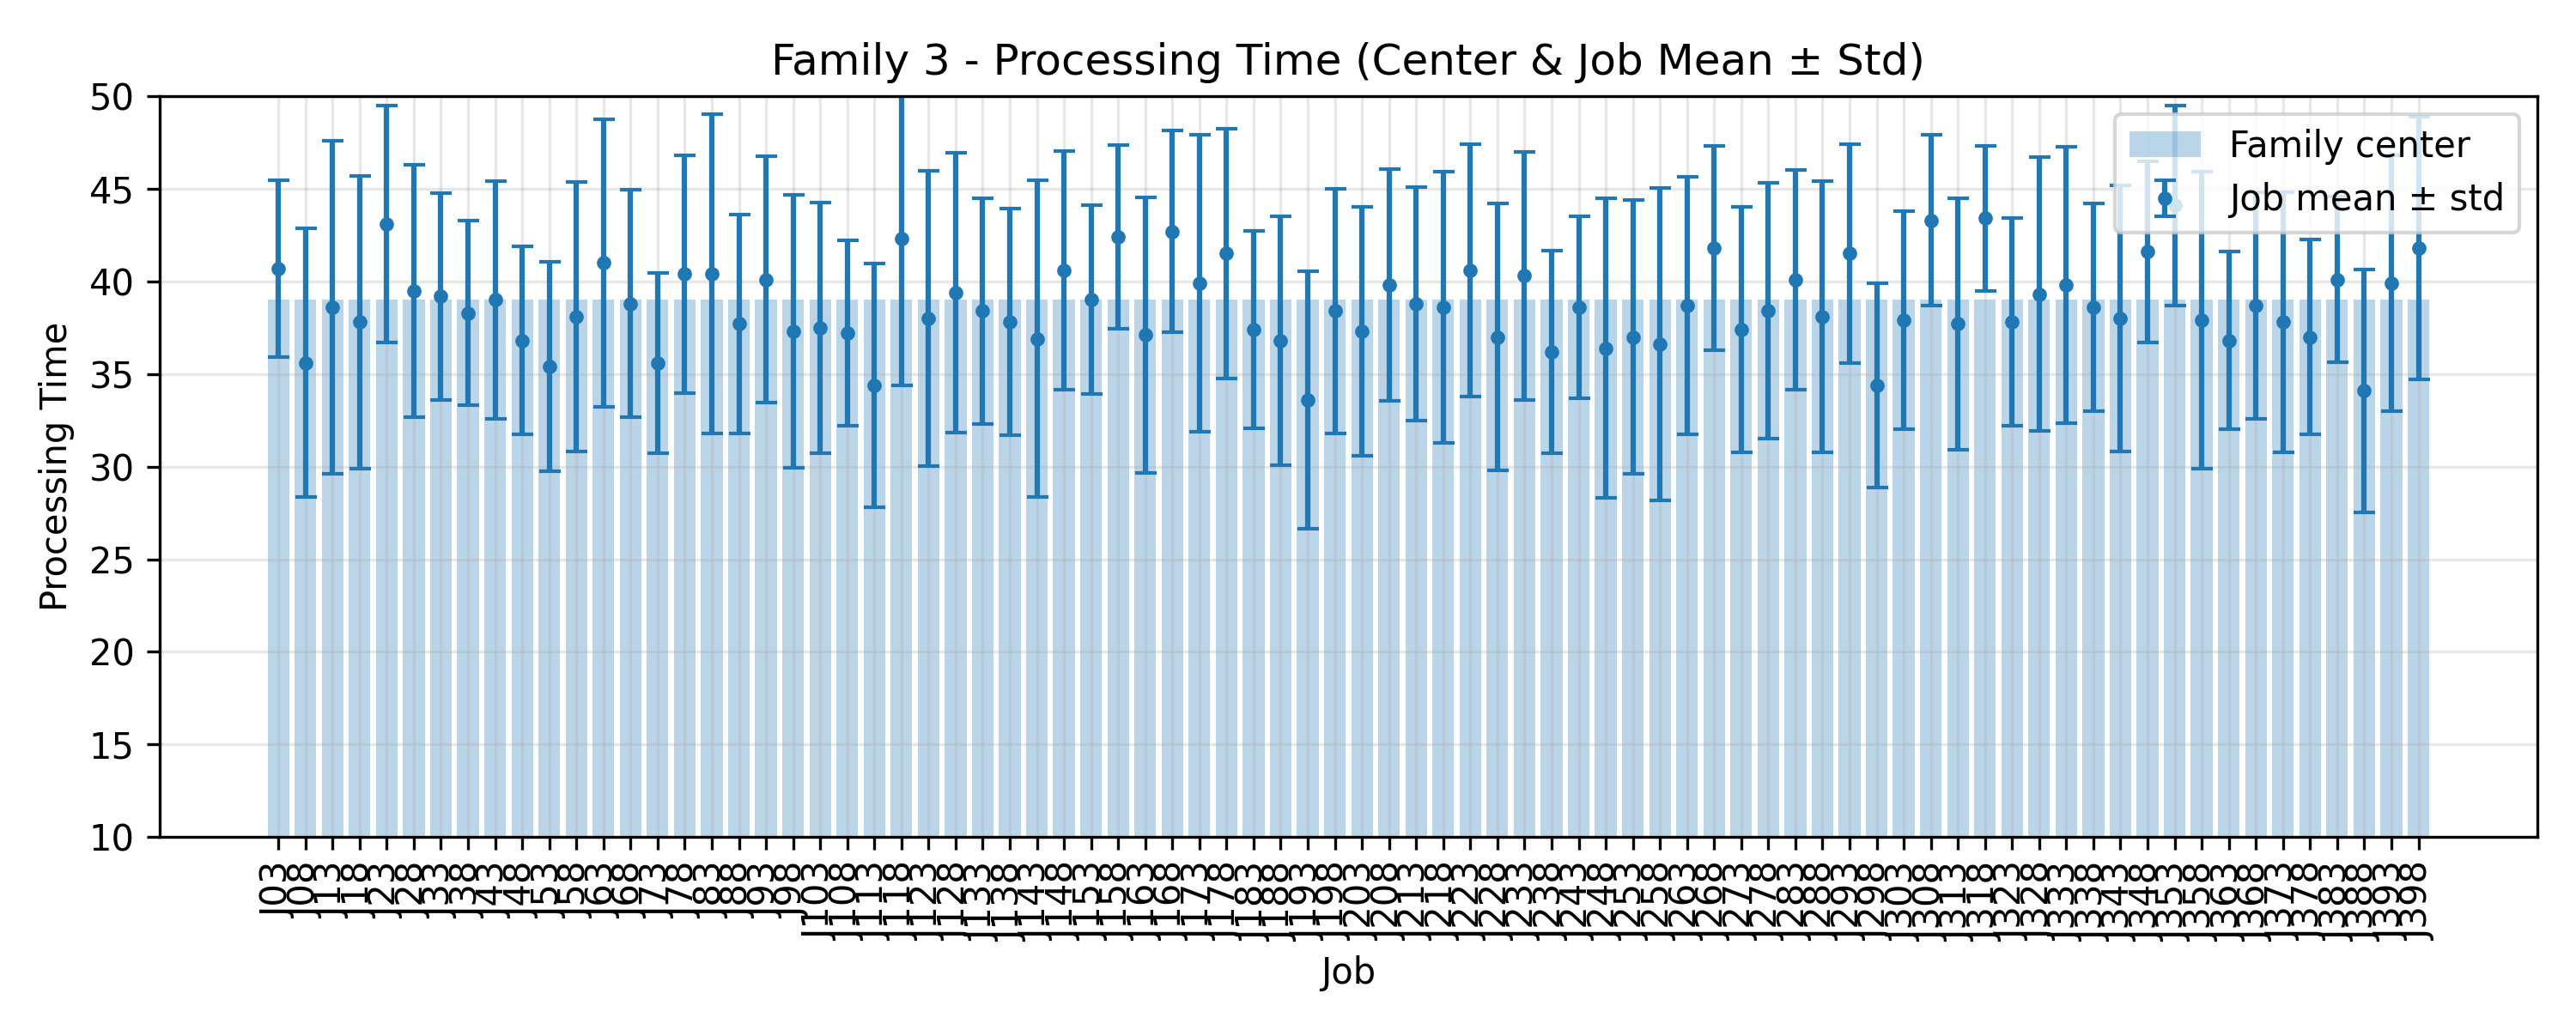

The data file committed next to this chart (first rows):
JobIndex, JobCode, MeanProcessingTime, StdProcessingTime, FamilyCenter
3, J03, 40.7, 4.776, 39.0
8, J08, 35.6, 7.242, 39.0
13, J13, 38.6, 9.002, 39.0
18, J18, 37.8, 7.909, 39.0
23, J23, 43.1, 6.395, 39.0
28, J28, 39.5, 6.815, 39.0
33, J33, 39.2, 5.582, 39.0
38, J38, 38.3, 5.001, 39.0
43, J43, 39.0, 6.403, 39.0
48, J48, 36.8, 5.075, 39.0
53, J53, 35.4, 5.66, 39.0
58, J58, 38.1, 7.273, 39.0
63, J63, 41.0, 7.772, 39.0
68, J68, 38.8, 6.129, 39.0
73, J73, 35.6, 4.862, 39.0
78, J78, 40.4, 6.422, 39.0
83, J83, 40.4, 8.628, 39.0
88, J88, 37.7, 5.9, 39.0
93, J93, 40.1, 6.655, 39.0
98, J98, 37.3, 7.376, 39.0
103, J103, 37.5, 6.771, 39.0
108, J108, 37.2, 4.996, 39.0
113, J113, 34.4, 6.576, 39.0
118, J118, 42.3, 7.925, 39.0
123, J123, 38.0, 7.987, 39.0
128, J128, 39.4, 7.552, 39.0
133, J133, 38.4, 6.086, 39.0
138, J138, 37.8, 6.112, 39.0
143, J143, 36.9, 8.538, 39.0
148, J148, 40.6, 6.453, 39.0
153, J153, 39.0, 5.099, 39.0
158, J158, 42.4, 4.944, 39.0
163, J163, 37.1, 7.422, 39.0
168, J168, 42.7, 5.442, 39.0
173, J173, 39.9, 8.031, 39.0
178, J178, 41.5, 6.756, 39.0
183, J183, 37.4, 5.333, 39.0
188, J188, 36.8, 6.735, 39.0
193, J193, 33.6, 6.946, 39.0
198, J198, 38.4, 6.606, 39.0
203, J203, 37.3, 6.709, 39.0
208, J208, 39.8, 6.258, 39.0
213, J213, 38.8, 6.306, 39.0
218, J218, 38.6, 7.324, 39.0
223, J223, 40.6, 6.815, 39.0
228, J228, 37.0, 7.197, 39.0
233, J233, 40.3, 6.694, 39.0
238, J238, 36.2, 5.474, 39.0
243, J243, 38.6, 4.923, 39.0
248, J248, 36.4, 8.102, 39.0
253, J253, 37.0, 7.389, 39.0
258, J258, 36.6, 8.429, 39.0
263, J263, 38.7, 6.958, 39.0
268, J268, 41.8, 5.528, 39.0
273, J273, 37.4, 6.621, 39.0
278, J278, 38.4, 6.902, 39.0
283, J283, 40.1, 5.924, 39.0
288, J288, 38.1, 7.327, 39.0
293, J293, 41.5, 5.903, 39.0
298, J298, 34.4, 5.517, 39.0
... 20 more rows
